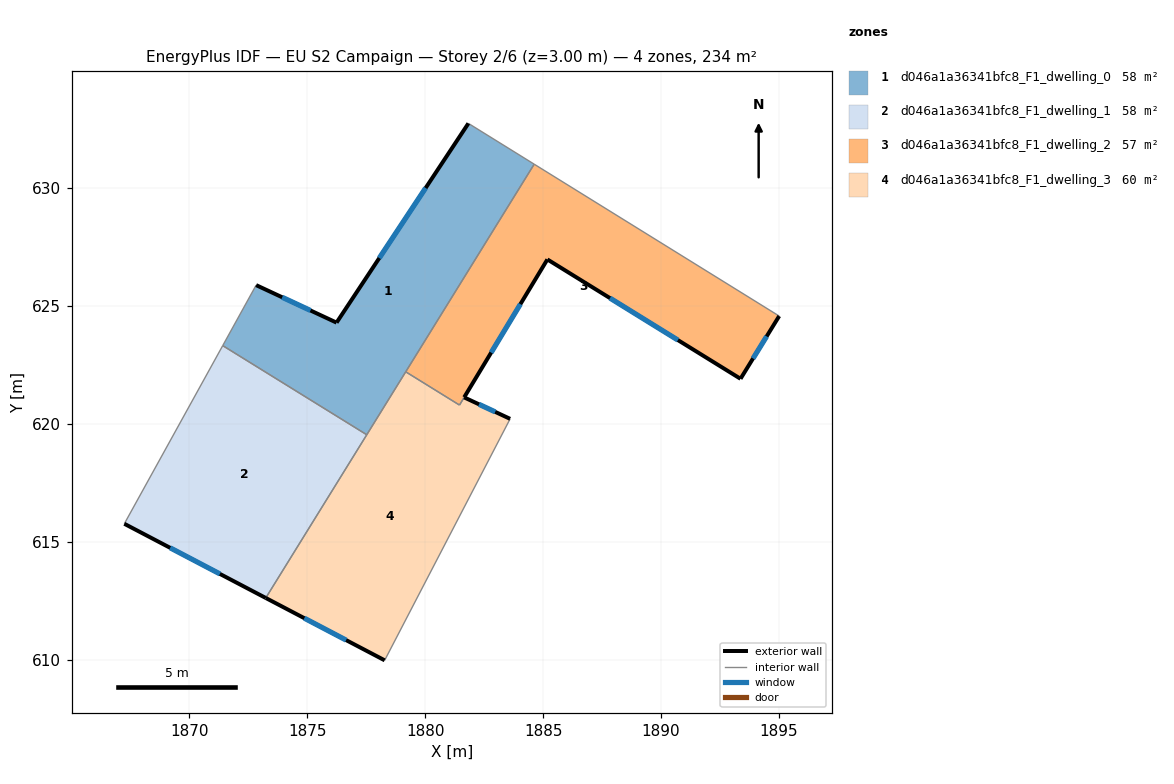
=== STOREY PLAN SPEC (per zone: floor XY polygon, exterior-wall plan segments, windows/doors) ===
zone 1: d046a1a36341bfc8_F1_dwelling_0  (58.5 m²)
  floor: (1884.62, 631.01) (1877.52, 619.54) (1871.41, 623.32) (1872.83, 625.88) (1876.24, 624.29) (1881.83, 632.74)
  exterior wall: (1876.24, 624.29) – (1872.83, 625.88)  [3.8 m]
    window: (1875.13, 624.81) – (1873.93, 625.37)  [1.4 m²]
  exterior wall: (1881.83, 632.74) – (1876.24, 624.29)  [10.1 m]
    window: (1880.01, 630.00) – (1878.05, 627.03)  [3.8 m²]
  interior walls: 5
zone 2: d046a1a36341bfc8_F1_dwelling_1  (58.5 m²)
  floor: (1877.52, 619.54) (1873.23, 612.62) (1867.24, 615.76) (1871.41, 623.32)
  exterior wall: (1867.24, 615.76) – (1873.23, 612.62)  [6.8 m]
    window: (1869.18, 614.74) – (1871.29, 613.63)  [2.5 m²]
  interior walls: 3
zone 3: d046a1a36341bfc8_F1_dwelling_2  (57.3 m²)
  floor: (1895.01, 624.57) (1893.37, 621.91) (1885.18, 626.97) (1881.45, 620.80) (1879.17, 622.21) (1884.62, 631.01)
  exterior wall: (1893.37, 621.91) – (1895.01, 624.57)  [3.1 m]
    window: (1893.90, 622.77) – (1894.48, 623.71)  [1.2 m²]
  exterior wall: (1885.18, 626.97) – (1893.37, 621.91)  [9.6 m]
    window: (1887.83, 625.33) – (1890.71, 623.55)  [3.6 m²]
  exterior wall: (1881.65, 621.13) – (1885.18, 626.97)  [6.8 m]
    window: (1882.79, 623.02) – (1884.03, 625.08)  [2.5 m²]
  interior walls: 4
zone 4: d046a1a36341bfc8_F1_dwelling_3  (59.6 m²)
  floor: (1883.60, 620.21) (1878.28, 609.97) (1873.23, 612.62) (1879.17, 622.21) (1881.45, 620.79) (1881.65, 621.12)
  exterior wall: (1883.60, 620.21) – (1881.65, 621.12)  [2.2 m]
    window: (1882.96, 620.51) – (1882.28, 620.83)  [0.8 m²]
  exterior wall: (1873.23, 612.62) – (1878.28, 609.97)  [5.7 m]
    window: (1874.87, 611.76) – (1876.64, 610.83)  [2.1 m²]
  interior walls: 5

=== DERIVED (storey summary) ===
Building: EU S2 Campaign
Storey: 2 of 6  (floor level z = 3.00 m)
Storey gross floor area: 233.8 m²
Zones on this storey: 4
  - d046a1a36341bfc8_F1_dwelling_0: floor 58.5 m²; exterior wall 13.9 m (41.7 m²); 2 window(s) 5.2 m²; WWR 12.4%
  - d046a1a36341bfc8_F1_dwelling_1: floor 58.5 m²; exterior wall 6.8 m (20.3 m²); 1 window(s) 2.5 m²; WWR 12.4%
  - d046a1a36341bfc8_F1_dwelling_2: floor 57.3 m²; exterior wall 19.6 m (58.7 m²); 3 window(s) 7.3 m²; WWR 12.4%
  - d046a1a36341bfc8_F1_dwelling_3: floor 59.6 m²; exterior wall 7.8 m (23.5 m²); 2 window(s) 2.9 m²; WWR 12.4%
Zone adjacency (shared interzone walls):
  - d046a1a36341bfc8_F1_dwelling_0 ↔ d046a1a36341bfc8_F1_dwelling_1
  - d046a1a36341bfc8_F1_dwelling_0 ↔ d046a1a36341bfc8_F1_dwelling_2
  - d046a1a36341bfc8_F1_dwelling_0 ↔ d046a1a36341bfc8_F1_dwelling_3
  - d046a1a36341bfc8_F1_dwelling_1 ↔ d046a1a36341bfc8_F1_dwelling_3
  - d046a1a36341bfc8_F1_dwelling_2 ↔ d046a1a36341bfc8_F1_dwelling_3